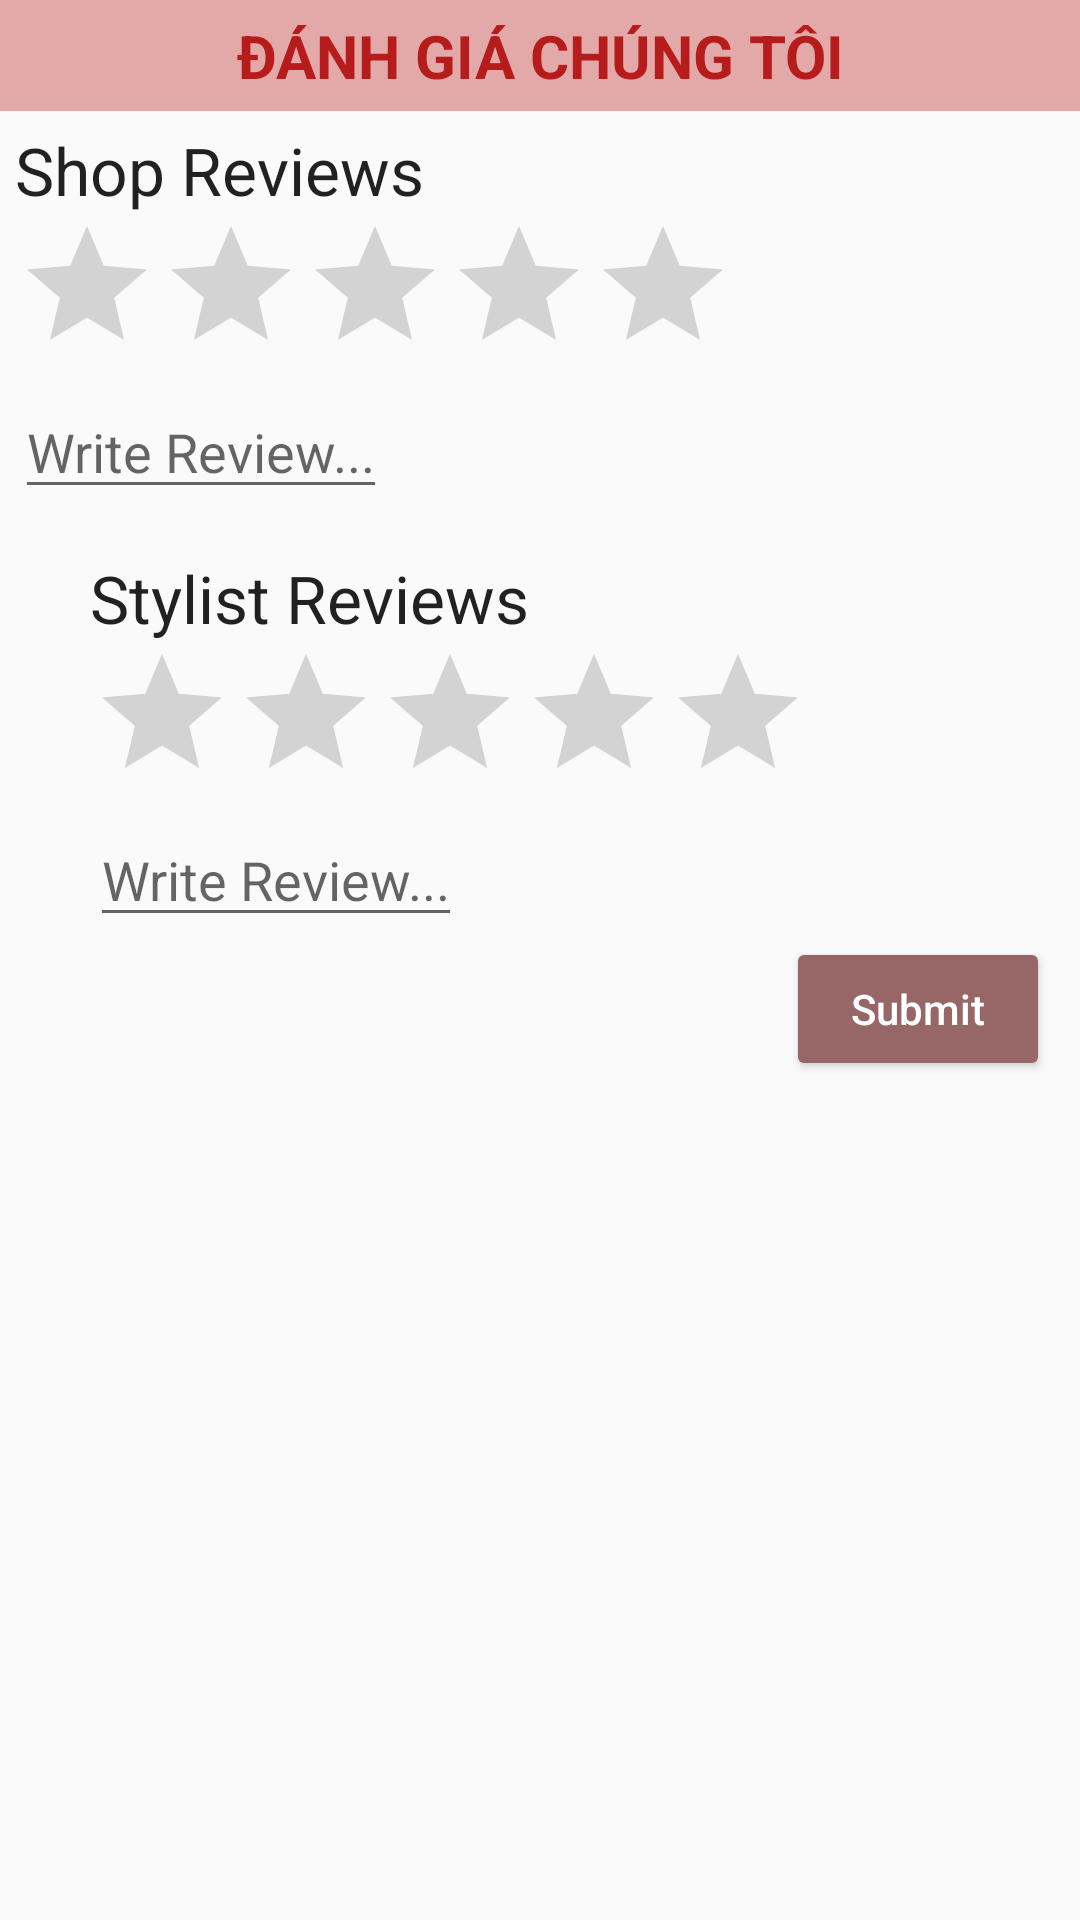

The Android layout XML behind this screen, and the referenced resources:
<!-- AndroidManifest.xml: application theme Theme.Hair_Cut_Application -->
<!-- res/layout/activity_danh_gia.xml -->
<?xml version="1.0" encoding="utf-8"?>
<LinearLayout xmlns:android="http://schemas.android.com/apk/res/android"
    xmlns:app="http://schemas.android.com/apk/res-auto"
    xmlns:tools="http://schemas.android.com/tools"
    android:layout_width="match_parent"
    android:layout_height="match_parent"
    android:orientation="vertical"
    tools:context=".danhGia">

    <TextView
        android:layout_width="match_parent"
        android:layout_height="wrap_content"
        android:background="#E3A8A8"
        android:padding="5dp"
        android:text="ĐÁNH GIÁ CHÚNG TÔI"
        android:textAlignment="center"
        android:textColor="#B71C1C"
        android:textSize="20sp"
        android:textStyle="bold" />

    <LinearLayout
        android:layout_width="match_parent"
        android:layout_height="wrap_content"
        android:layout_margin="5sp"
        android:orientation="vertical">

        <TextView
            android:layout_width="wrap_content"
            android:layout_height="wrap_content"
            android:text="Shop Reviews"
            android:textAppearance="?android:textAppearanceLarge" />

        <RatingBar
            android:id="@+id/ratingBarShop"
            android:layout_width="wrap_content"
            android:layout_height="wrap_content" />

        <EditText
            android:id="@+id/etxtReviewShop"
            android:layout_width="wrap_content"
            android:layout_height="wrap_content"
            android:hint="Write Review..."
            android:textAppearance="?android:textAppearanceMedium" />
    </LinearLayout>

    <LinearLayout
        android:layout_width="match_parent"
        android:layout_height="wrap_content"
        android:layout_marginLeft="30dp"
        android:layout_marginTop="10dp"
        android:orientation="vertical">

        <TextView
            android:layout_width="wrap_content"
            android:layout_height="wrap_content"
            android:text="Stylist Reviews"
            android:textAppearance="?android:textAppearanceLarge" />

        <RatingBar
            android:id="@+id/ratingBarStylist"
            android:layout_width="wrap_content"
            android:layout_height="wrap_content" />

        <EditText
            android:id="@+id/etxtReviewStylist"
            android:layout_width="wrap_content"
            android:layout_height="wrap_content"
            android:hint="Write Review..."
            android:textAppearance="?android:textAppearanceMedium" />
    </LinearLayout>

    <Button
        android:id="@+id/btnSubmit"
        android:layout_width="wrap_content"
        android:layout_height="wrap_content"
        android:layout_gravity="right"
        android:layout_marginRight="10dp"
        android:layout_marginBottom="10dp"
        android:backgroundTint="#976666"
        android:text="Submit"
        android:textAllCaps="false"
        android:textColor="#FFFFFF" />

</LinearLayout>
<!-- resources referenced by this layout -->
<resources>
  <style name="Theme.Hair_Cut_Application" parent="android:Theme.Material.Light.NoActionBar" />
</resources>
